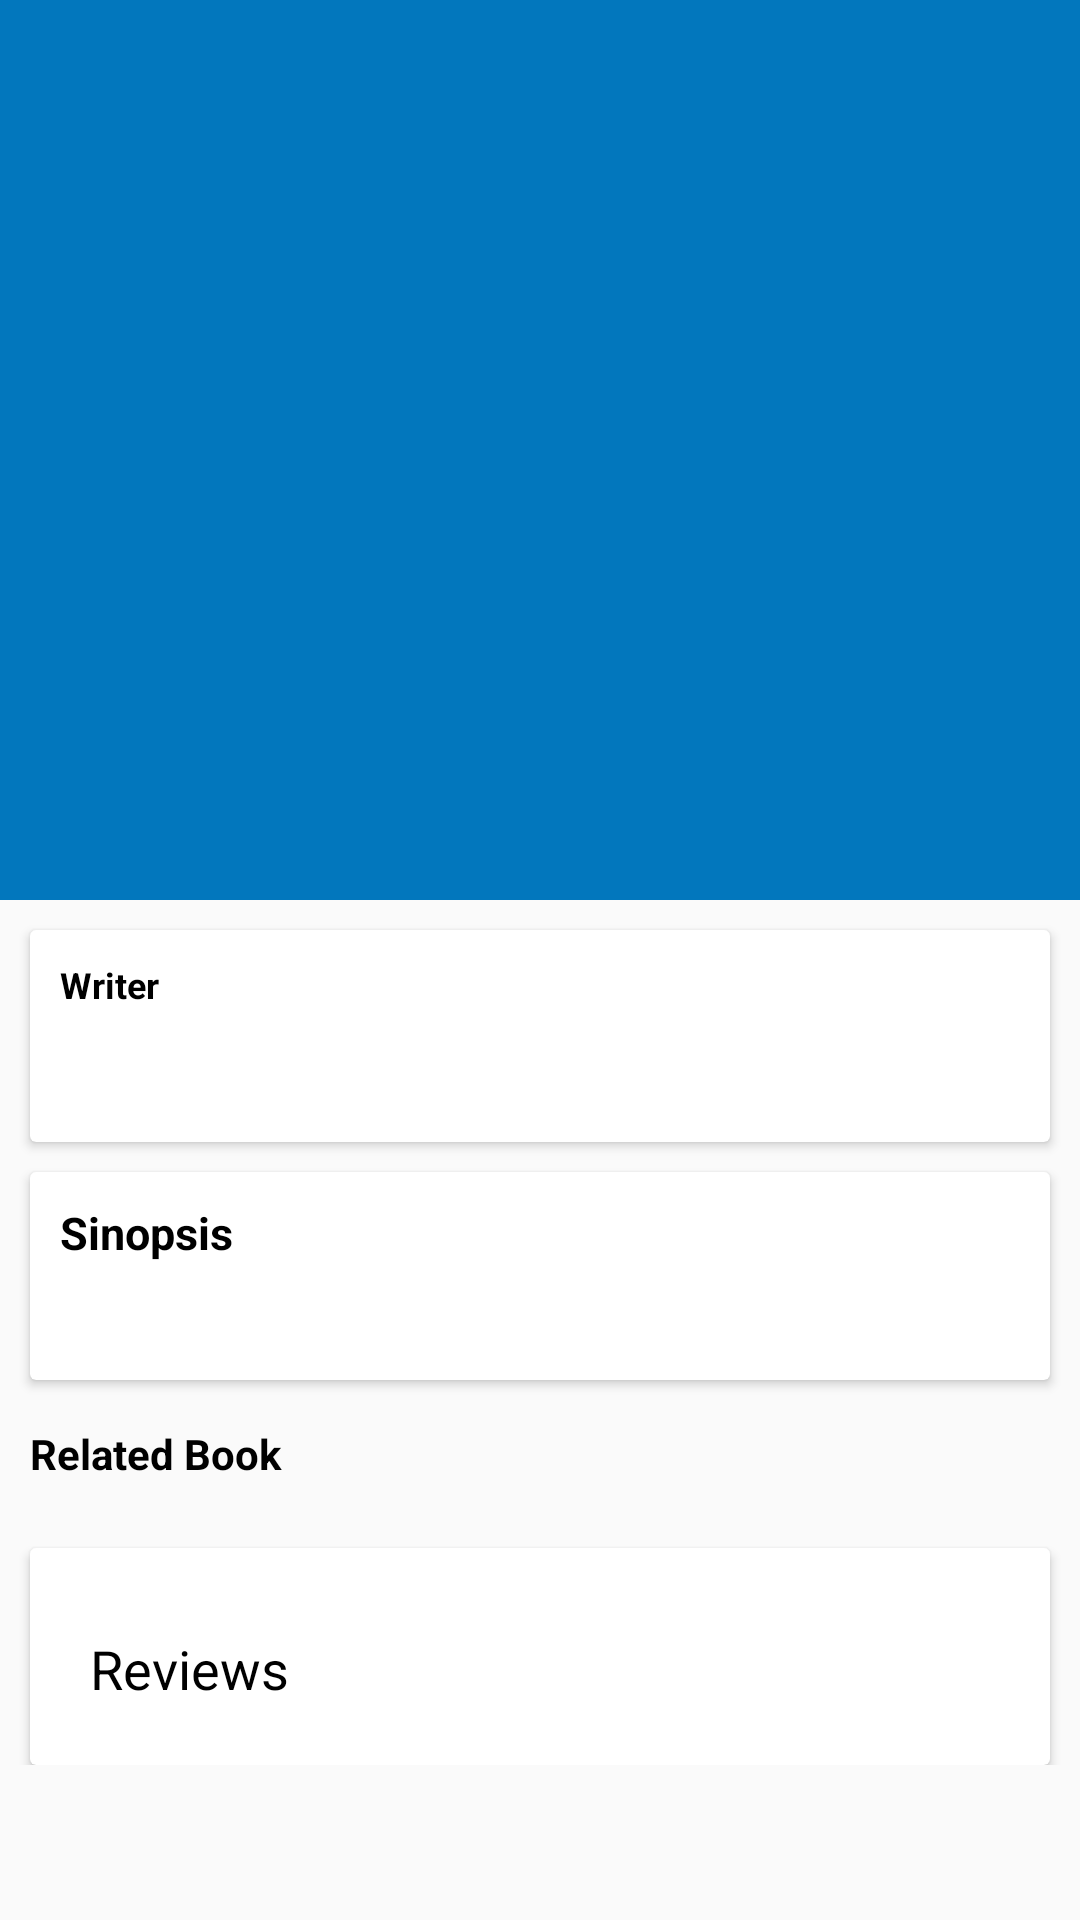

Layout XML and referenced resources for this Android screen:
<!-- AndroidManifest.xml: application theme greviTheme -->
<!-- res/layout/activity_details.xml -->
<?xml version="1.0" encoding="utf-8"?>
<androidx.coordinatorlayout.widget.CoordinatorLayout
    xmlns:android="http://schemas.android.com/apk/res/android"
    xmlns:app="http://schemas.android.com/apk/res-auto"
    xmlns:tools="http://schemas.android.com/tools"
    android:layout_width="match_parent"
    android:layout_height="match_parent"
    tools:context=".ui.details.DetailsActivity">

    <com.google.android.material.appbar.AppBarLayout
        android:id="@+id/appBarLayout"
        android:layout_width="match_parent"
        android:layout_height="wrap_content">

        <com.google.android.material.appbar.CollapsingToolbarLayout
            android:id="@+id/collapsing_toolbar"
            android:layout_width="match_parent"
            android:layout_height="match_parent"
            android:fitsSystemWindows="true"
            app:contentScrim="?attr/colorPrimary"
            app:layout_scrollFlags="scroll|exitUntilCollapsed">

            <ImageView
                android:id="@+id/details_thumbnail"
                android:layout_width="match_parent"
                android:layout_height="300dp"
                android:contentDescription="@string/app_name"
                android:scaleType="centerCrop" />

            <ImageView
                android:id="@+id/detail_thumb_mini"
                android:layout_width="180dp"
                android:layout_height="250dp"
                android:layout_marginEnd="20dp"
                android:layout_gravity="center_vertical|end"
                android:contentDescription="@string/app_name"
                android:scaleType="fitXY" />

            <androidx.appcompat.widget.Toolbar
                android:id="@+id/toolbar_details"
                android:layout_width="match_parent"
                android:layout_height="?attr/actionBarSize"
                android:theme="@style/ThemeOverlay.AppCompat"
                app:layout_behavior="@string/appbar_scrolling_view_behavior"
                app:layout_collapseMode="pin"
                app:layout_scrollFlags="scroll|enterAlways|snap" />

        </com.google.android.material.appbar.CollapsingToolbarLayout>

    </com.google.android.material.appbar.AppBarLayout>

    <androidx.core.widget.NestedScrollView
        android:layout_width="match_parent"
        android:layout_height="wrap_content"
        app:layout_behavior="@string/appbar_scrolling_view_behavior">

        <androidx.constraintlayout.widget.ConstraintLayout
            android:layout_width="match_parent"
            android:layout_height="wrap_content">


            <androidx.cardview.widget.CardView
                android:id="@+id/card_writer"
                android:layout_width="match_parent"
                android:layout_height="wrap_content"
                android:layout_marginTop="10dp"
                android:layout_marginStart="@dimen/padding10"
                android:layout_marginEnd="@dimen/padding10"
                app:layout_constraintEnd_toEndOf="parent"
                app:layout_constraintStart_toStartOf="parent"
                app:layout_constraintTop_toTopOf="parent">

                <LinearLayout
                    android:layout_width="wrap_content"
                    android:layout_height="wrap_content"
                    android:padding="10dp"
                    android:orientation="vertical">

                    <TextView
                        android:id="@+id/textView3"
                        android:layout_width="wrap_content"
                        android:layout_height="wrap_content"
                        android:text="@string/about_label"
                        android:textStyle="bold"
                        android:layout_marginBottom="@dimen/padding10"
                        android:textSize="12sp" />

                    <LinearLayout
                        android:layout_width="wrap_content"
                        android:layout_height="wrap_content"
                        android:layout_gravity="center_horizontal"
                        android:gravity="center"
                        android:orientation="horizontal">

                        <ImageView
                            android:layout_width="wrap_content"
                            android:layout_height="wrap_content"
                            android:src="@drawable/ic_writer_icon" />

                        <TextView
                            android:id="@+id/penulis_name"
                            android:layout_width="wrap_content"
                            android:layout_height="wrap_content"
                            android:layout_marginStart="10dp"
                            android:textColor="@color/colorAccent"
                            android:textSize="18sp"
                            tools:text="@string/app_name" />

                    </LinearLayout>

                </LinearLayout>

            </androidx.cardview.widget.CardView>

            <androidx.cardview.widget.CardView
                android:id="@+id/card_desc"
                android:layout_width="match_parent"
                android:layout_height="wrap_content"
                android:layout_marginTop="10dp"
                android:layout_marginStart="@dimen/padding10"
                android:layout_marginEnd="@dimen/padding10"
                android:paddingBottom="@dimen/padding10"
                app:layout_constraintEnd_toEndOf="parent"
                app:layout_constraintStart_toStartOf="parent"
                app:layout_constraintTop_toBottomOf="@+id/card_writer" >

                <LinearLayout
                    android:layout_width="wrap_content"
                    android:layout_height="wrap_content"
                    android:padding="@dimen/padding10"
                    android:orientation="vertical">

                    <TextView
                        android:id="@+id/textView4"
                        android:layout_width="wrap_content"
                        android:layout_height="wrap_content"
                        android:text="@string/description_label"
                        android:textSize="15sp"
                        android:layout_marginBottom="10dp"
                        android:textStyle="bold" />

                    <TextView
                        android:id="@+id/desc_detail"
                        android:layout_width="wrap_content"
                        android:layout_height="wrap_content"
                        tools:text="lorem ipsum dolor sit apet hehehehe"
                        android:lineSpacingExtra="16dp"
                        android:textColor="@color/colorBlack90"/>

                </LinearLayout>

            </androidx.cardview.widget.CardView>

            <TextView
                android:id="@+id/tv_related"
                android:layout_width="0dp"
                android:layout_height="wrap_content"
                android:text="Related Book"
                android:textSize="14sp"
                android:textStyle="bold"
                android:layout_marginTop="15dp"
                android:layout_marginStart="@dimen/padding10"
                android:layout_marginEnd="@dimen/padding10"
                app:layout_constraintEnd_toEndOf="parent"
                app:layout_constraintStart_toStartOf="parent"
                app:layout_constraintTop_toBottomOf="@+id/card_desc" />

            <androidx.recyclerview.widget.RecyclerView
                android:id="@+id/rv_related_book"
                android:layout_width="0dp"
                android:layout_height="wrap_content"
                android:layout_marginStart="10dp"
                android:layout_marginTop="12dp"
                app:layout_constraintEnd_toEndOf="parent"
                app:layout_constraintStart_toStartOf="parent"
                app:layout_constraintTop_toBottomOf="@+id/tv_related" />

            <androidx.cardview.widget.CardView
                android:layout_width="match_parent"
                android:layout_height="wrap_content"
                android:layout_marginTop="@dimen/padding10"
                android:layout_marginStart="@dimen/padding10"
                android:layout_marginEnd="@dimen/padding10"
                app:layout_constraintEnd_toEndOf="parent"
                app:layout_constraintStart_toStartOf="parent"
                app:layout_constraintTop_toBottomOf="@+id/rv_related_book">

                <LinearLayout
                    android:layout_width="wrap_content"
                    android:layout_height="wrap_content"
                    android:padding="@dimen/padding10"
                    android:orientation="vertical">

                    <TextView
                        android:id="@+id/tv_reviews"
                        android:layout_width="match_parent"
                        android:layout_height="wrap_content"
                        android:text="@string/reviews_label"
                        android:textSize="18sp"
                        android:padding="10dp"
                        android:layout_marginTop="8dp"/>

                    <androidx.recyclerview.widget.RecyclerView
                        android:id="@+id/rv_reviews"
                        android:layout_width="match_parent"
                        android:layout_height="wrap_content"
                        app:layout_constraintEnd_toEndOf="parent"
                        app:layout_constraintStart_toStartOf="parent"
                        app:layout_constraintTop_toBottomOf="@+id/tv_reviews" />

                </LinearLayout>

            </androidx.cardview.widget.CardView>

        </androidx.constraintlayout.widget.ConstraintLayout>

    </androidx.core.widget.NestedScrollView>

</androidx.coordinatorlayout.widget.CoordinatorLayout>
<!-- resources referenced by this layout -->
<resources>
  <color name="colorAccent">#255d00</color>
  <color name="colorBlack90">#272727</color>
  <dimen name="padding10">10dp</dimen>
  <string name="about_label">Writer</string>
  <string name="app_name">Ngebacakuy</string>
  <string name="description_label">Sinopsis</string>
  <string name="reviews_label">Reviews</string>
  <style name="greviTheme" parent="Theme.AppCompat.Light">
          <item name="colorPrimary">@color/colorPrimary</item>
          <item name="android:textColor">@color/colorBlack</item>
          <item name="colorPrimaryDark">@color/colorPrimaryDark</item>
          <item name="colorAccent">@color/colorAccent</item>
          <item name="windowActionBar">false</item>
          <item name="windowNoTitle">true</item>
          <item name="titleTextColor">@color/colorWhite</item>
      </style>
  <color name="colorPrimary">#0277bd</color>
  <color name="colorBlack">#000000</color>
  <color name="colorPrimaryDark">#004c8c</color>
  <color name="colorWhite">#FFFF</color>
</resources>
